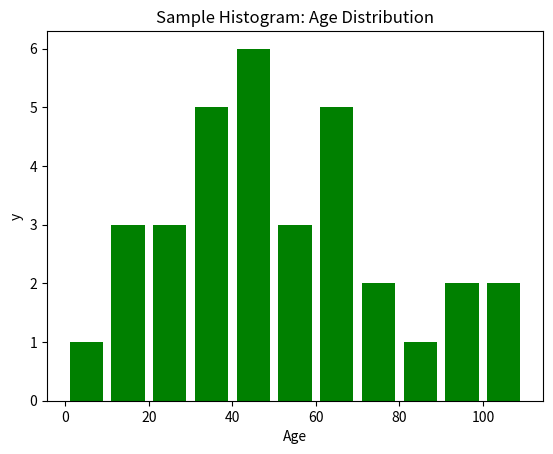

Recreate this plot in Python.
#!/usr/bin/env python
'''A sample histogram'''

import matplotlib.pyplot as plt

#sample data
population_ages = [2,35,40,55,68,109,11,15,26,56,78,90,105,38,44,45,65,39,45,49,50,47,69,77,89,34,67,23,14,25,60,34,99]

bins = [0,10,20,30,40,50,60,70,80,90,100,110]

#plot the histogram
plt.hist(population_ages,bins, histtype = 'bar',rwidth=0.8, color= 'g')
plt.xlabel('Age')
plt.ylabel('y')
plt.title("Sample Histogram: Age Distribution")
plt.show()